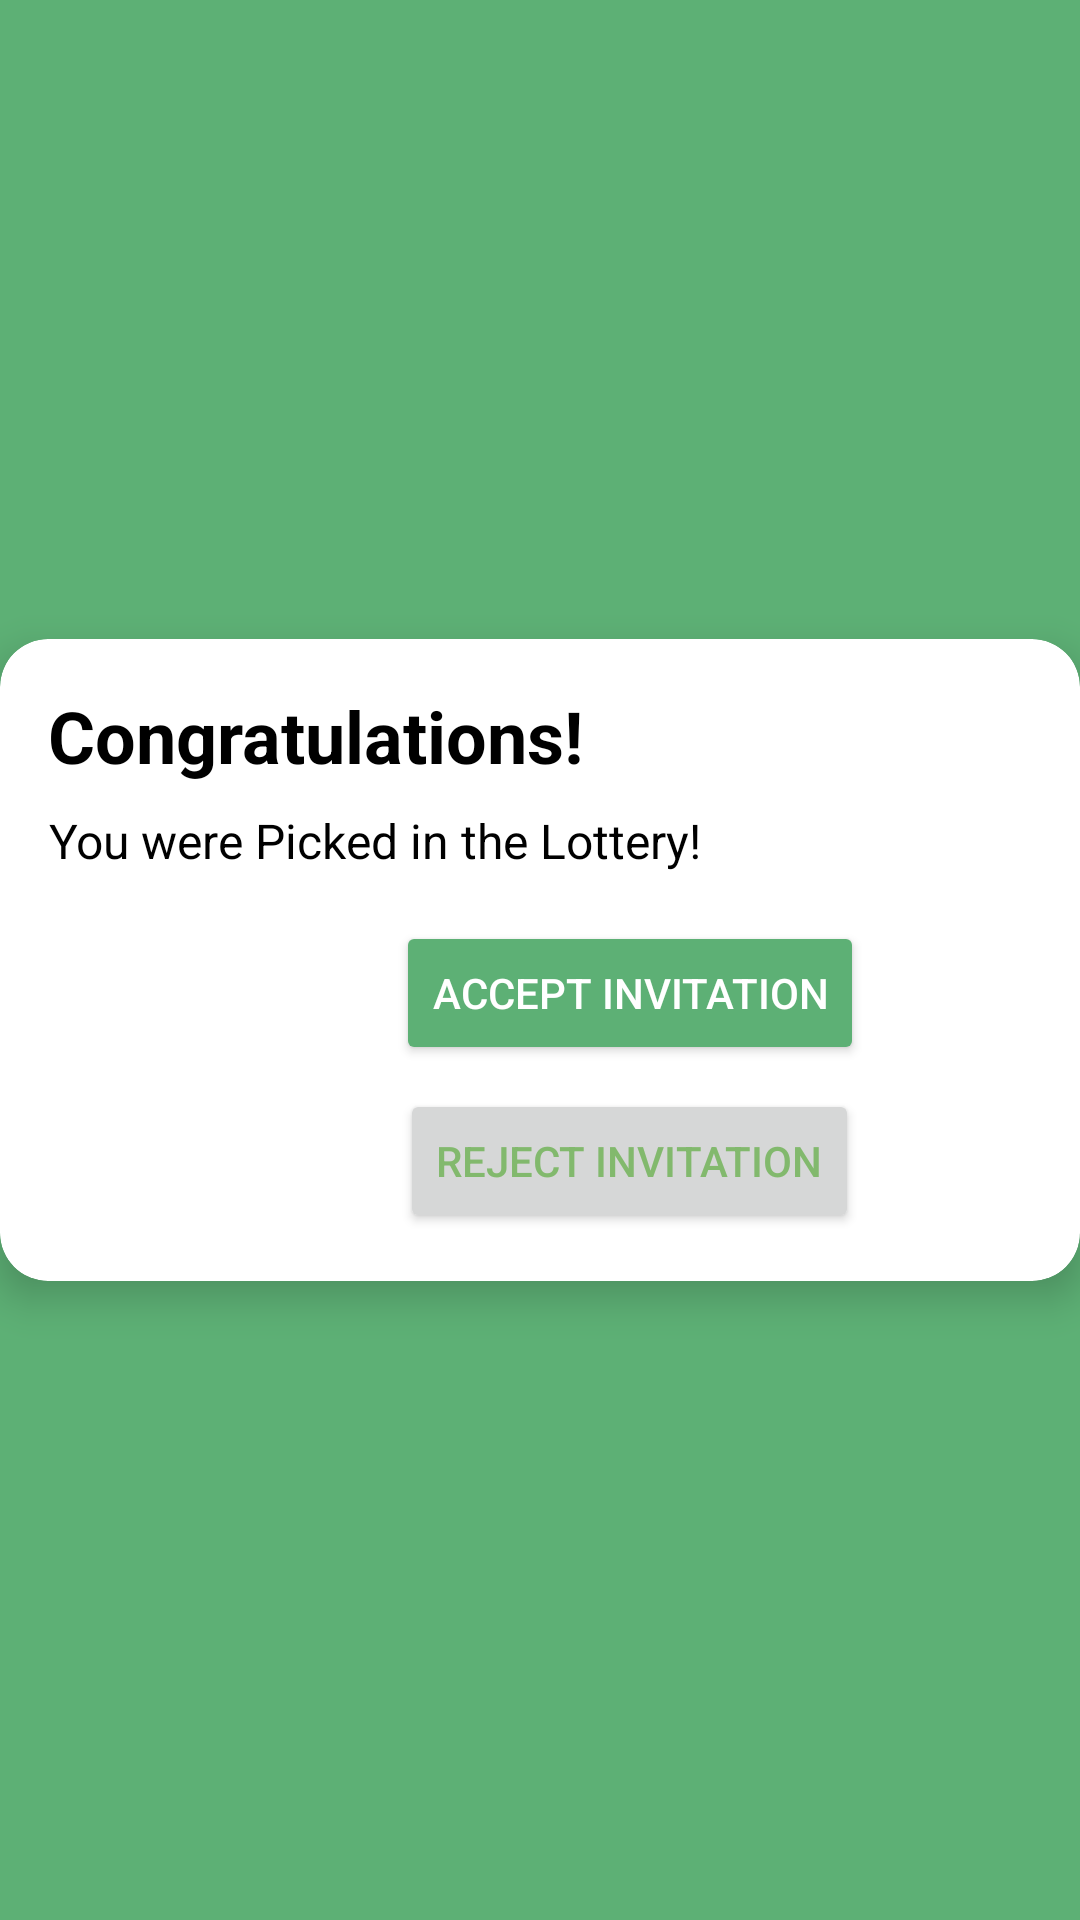

This screen was rendered from an Android layout file. Write that file and the resources it references.
<!-- AndroidManifest.xml: application theme Theme.Frolic -->
<!-- res/layout/notification_chosen_entrants.xml -->
<?xml version="1.0" encoding="utf-8"?>
<androidx.constraintlayout.widget.ConstraintLayout xmlns:android="http://schemas.android.com/apk/res/android"
    xmlns:app="http://schemas.android.com/apk/res-auto"
    xmlns:tools="http://schemas.android.com/tools"
    android:layout_width="match_parent"
    android:layout_height="match_parent"
    android:background="#5DB075"
    >

    <androidx.cardview.widget.CardView
        android:layout_width="wrap_content"
        android:layout_height="wrap_content"
        android:layout_margin="16dp"
        app:cardCornerRadius="16dp"
        app:cardElevation="8dp"
        app:layout_constraintTop_toTopOf="parent"
        app:layout_constraintBottom_toBottomOf="parent"
        app:layout_constraintStart_toStartOf="parent"
        app:layout_constraintEnd_toEndOf="parent">

        <LinearLayout
            android:layout_width="420dp"
            android:layout_height="wrap_content"
            android:orientation="vertical"
            android:padding="16dp">

            <TextView
                android:id="@+id/tvCongrats"
                android:layout_width="wrap_content"
                android:layout_height="wrap_content"
                android:gravity="center"
                android:text="Congratulations!"
                android:textColor="@android:color/black"
                android:textSize="24sp"
                android:textStyle="bold" />

            <TextView
                android:id="@+id/tvMessage"
                android:layout_width="wrap_content"
                android:layout_height="wrap_content"
                android:layout_marginTop="8dp"
                android:gravity="center"
                android:text="You were Picked in the Lottery!"
                android:textColor="@android:color/black"
                android:textSize="16sp" />

            <Button
                android:id="@+id/btnAcceptInvitation"
                android:layout_width="wrap_content"
                android:layout_height="wrap_content"
                android:layout_gravity="center"
                android:layout_marginTop="16dp"
                android:layout_marginBottom="8dp"
                android:backgroundTint="#5DB075"
                android:text="Accept invitation"
                android:textColor="@android:color/white" />

            <Button
                android:id="@+id/btnRejectInvitation"
                android:layout_width="wrap_content"
                android:layout_height="wrap_content"
                android:layout_gravity="center"
                android:text="Reject Invitation"
                android:textColor="#82B96D" />

        </LinearLayout>

    </androidx.cardview.widget.CardView>

</androidx.constraintlayout.widget.ConstraintLayout>
<!-- resources referenced by this layout -->
<resources>
  <style name="Theme.Frolic" parent="Theme.MaterialComponents.DayNight.DarkActionBar">
          
          <item name="colorPrimary">#5DB075</item>
          <item name="colorPrimaryDark">#4C8F5F</item>
          <item name="colorAccent">#5DB075</item>
      </style>
</resources>
